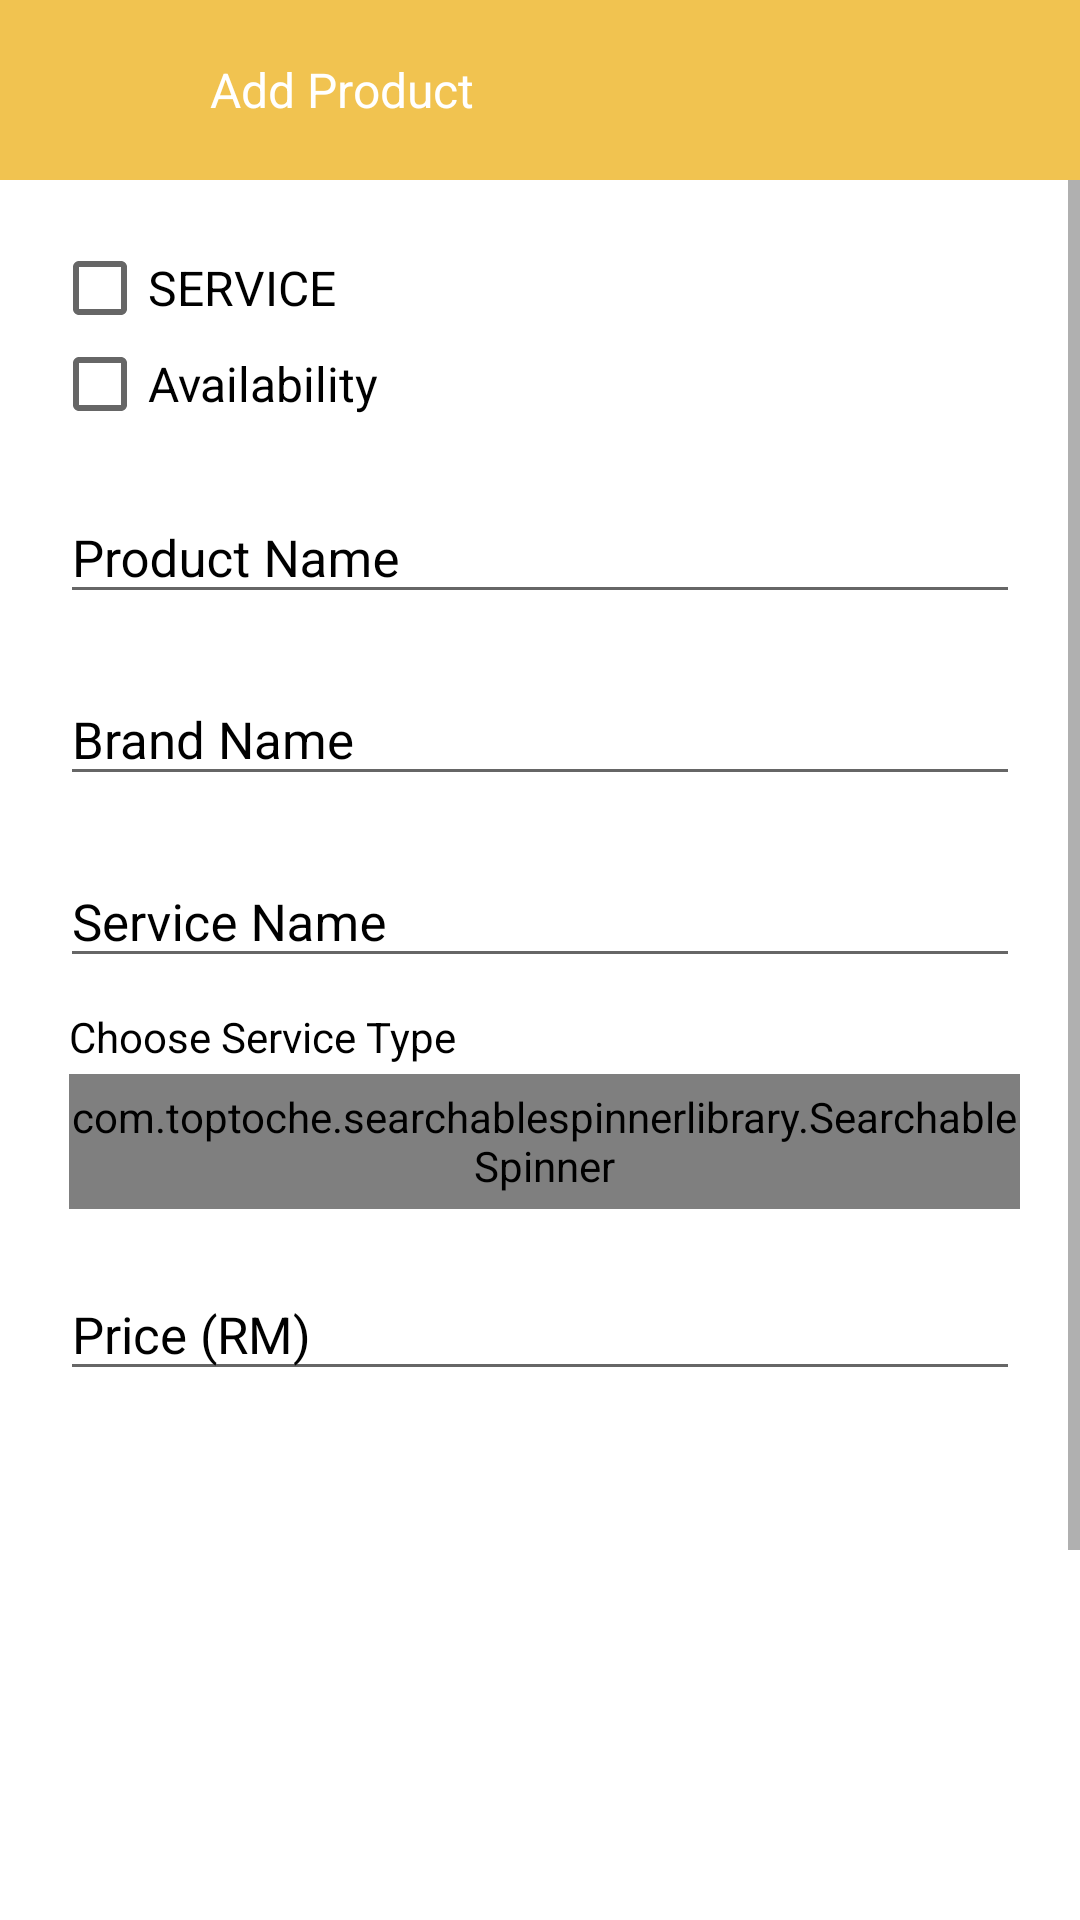

Produce the Android XML layout that renders to this screen, including the resource entries it uses.
<!-- AndroidManifest.xml: application theme AppTheme -->
<!-- res/layout/activity_add_product.xml -->
<?xml version="1.0" encoding="utf-8"?>
<LinearLayout xmlns:android="http://schemas.android.com/apk/res/android"
    xmlns:app="http://schemas.android.com/apk/res-auto"
    xmlns:tools="http://schemas.android.com/tools"
    android:layout_width="match_parent"
    android:layout_height="match_parent"
    android:background="@android:color/white"
    android:orientation="vertical"
    android:focusable="true"
    android:focusableInTouchMode="true">

    <LinearLayout
        android:id="@+id/linear_no_internet"
        android:layout_width="match_parent"
        android:layout_height="30dp"
        android:background="@android:color/holo_red_dark"
        android:orientation="vertical"
        android:visibility="gone">

        <TextView
            android:id="@+id/textView19"
            android:layout_width="match_parent"
            android:layout_height="match_parent"
            android:gravity="center"
            android:text="No Internet Connection"
            android:textColor="@android:color/white"
            android:textSize="14dp" />
    </LinearLayout>

    <LinearLayout
        android:id="@+id/linear_header"
        android:layout_width="match_parent"
        android:layout_height="60dp"
        android:background="@color/colorPrimaryDark"
        android:orientation="vertical">

        <LinearLayout
            android:layout_width="match_parent"
            android:layout_height="match_parent"
            android:gravity="center_vertical"
            android:orientation="horizontal">



            <ImageView
                android:id="@+id/imageView_back"
                android:layout_width="30dp"
                android:layout_height="30dp"
                android:layout_marginLeft="10dp"
                app:srcCompat="@drawable/icon_back"
                tools:ignore="VectorDrawableCompat" />

            <TextView
                android:id="@+id/textView_header"
                android:layout_width="match_parent"
                android:layout_height="match_parent"
                android:layout_marginLeft="30dp"
                android:gravity="center_vertical"
                android:text="Add Product"
                android:textColor="@android:color/white"
                android:textSize="16dp" />
        </LinearLayout>
    </LinearLayout>

    <LinearLayout
        android:id="@+id/linear_content"
        android:layout_width="match_parent"
        android:layout_height="match_parent"
        android:background="@android:color/white"
        android:orientation="vertical">

        <ScrollView
            android:layout_width="match_parent"
            android:layout_height="match_parent">

            <LinearLayout
                android:layout_margin="20dp"
                android:layout_width="match_parent"
                android:layout_height="wrap_content"
                android:orientation="vertical">

                <LinearLayout
                    android:layout_width="match_parent"
                    android:layout_height="wrap_content"
                    android:orientation="vertical">

                    <CheckBox
                        android:layout_marginLeft="-3dp"
                        android:textSize="16dp"
                        android:textColor="@android:color/black"
                        android:id="@+id/checkBox"
                        android:layout_width="match_parent"
                        android:layout_height="wrap_content"
                        android:text="SERVICE" />

                    <CheckBox
                        android:id="@+id/checkBox_avaibility"
                        android:layout_width="match_parent"
                        android:layout_height="wrap_content"
                        android:layout_marginLeft="-3dp"
                        android:text="Availability"
                        android:textColor="@android:color/black"
                        android:textSize="16dp" />
                </LinearLayout>

                <LinearLayout
                    android:layout_marginTop="10dp"
                    android:id="@+id/linear_product"
                    android:layout_width="match_parent"
                    android:layout_height="match_parent"
                    android:orientation="vertical">

                    <com.google.android.material.textfield.TextInputLayout
                        android:layout_width="match_parent"
                        android:layout_height="match_parent"
                        android:backgroundTint="#000000"
                        android:textColorHint="#000000">

                        <com.google.android.material.textfield.TextInputEditText
                            android:id="@+id/et_produt_name"
                            android:layout_width="match_parent"
                            android:layout_height="match_parent"
                            android:hint="Product Name"
                            android:inputType="textEmailAddress"
                            android:textSize="17dp" />

                    </com.google.android.material.textfield.TextInputLayout>

                    <com.google.android.material.textfield.TextInputLayout
                        android:layout_marginTop="10dp"
                        android:layout_width="match_parent"
                        android:layout_height="match_parent"
                        android:backgroundTint="#000000"
                        android:textColorHint="#000000">

                        <com.google.android.material.textfield.TextInputEditText
                            android:id="@+id/et_brand"
                            android:layout_width="match_parent"
                            android:layout_height="match_parent"
                            android:hint="Brand Name"
                            android:inputType="textEmailAddress"
                            android:textSize="17dp" />

                    </com.google.android.material.textfield.TextInputLayout>
                </LinearLayout>

                <LinearLayout
                    android:id="@+id/linear_service"
                    android:layout_width="match_parent"
                    android:layout_height="match_parent"
                    android:orientation="vertical">

                    <com.google.android.material.textfield.TextInputLayout
                        android:layout_marginTop="10dp"
                        android:layout_width="match_parent"
                        android:layout_height="match_parent"
                        android:backgroundTint="#000000"
                        android:textColorHint="#000000">

                        <com.google.android.material.textfield.TextInputEditText
                            android:id="@+id/et_service_name"
                            android:layout_width="match_parent"
                            android:layout_height="match_parent"
                            android:hint="Service Name"
                            android:inputType="textEmailAddress"
                            android:textSize="17dp" />

                    </com.google.android.material.textfield.TextInputLayout>


                </LinearLayout>

                <LinearLayout
                    android:layout_marginTop="10dp"
                    android:layout_width="match_parent"
                    android:layout_height="match_parent"
                    android:orientation="vertical">

                    <TextView
                        android:id="@+id/textView10"
                        android:layout_width="match_parent"
                        android:layout_height="wrap_content"
                        android:layout_marginLeft="3dp"
                        android:layout_marginBottom="3dp"
                        android:text="Choose Service Type"
                        android:textColor="@android:color/black"
                        android:textSize="14dp">

                    </TextView>

                    <com.toptoche.searchablespinnerlibrary.SearchableSpinner
                        android:id="@+id/spinner_service_type"
                        android:layout_width="match_parent"
                        android:layout_height="45dp"
                        android:layout_marginLeft="3dp"
                        android:background="@drawable/custom_spinner_state_background"
                        android:spinnerMode="dropdown" />
                </LinearLayout>

                <LinearLayout
                    android:layout_marginTop="10dp"
                    android:layout_width="match_parent"
                    android:layout_height="match_parent"
                    android:orientation="vertical">

                    <com.google.android.material.textfield.TextInputLayout
                        android:layout_width="match_parent"
                        android:layout_height="match_parent"
                        android:backgroundTint="#000000"
                        android:textColorHint="#000000">

                        <com.google.android.material.textfield.TextInputEditText
                            android:id="@+id/et_price"
                            android:layout_width="match_parent"
                            android:layout_height="match_parent"
                            android:hint="Price (RM)"
                            android:inputType="textEmailAddress"
                            android:textSize="17dp" />

                    </com.google.android.material.textfield.TextInputLayout>
                </LinearLayout>

                <LinearLayout
                    android:layout_width="match_parent"
                    android:layout_height="200dp"
                    android:layout_marginTop="15dp"
                    android:orientation="vertical">

                    <ImageView
                        android:id="@+id/imageView_product_image"
                        android:layout_width="match_parent"
                        android:layout_height="match_parent"
                        app:srcCompat="@drawable/no_image_bplaz" />
                </LinearLayout>

                <LinearLayout
                    android:layout_marginTop="20dp"
                    android:layout_width="match_parent"
                    android:layout_height="match_parent"
                    android:layout_marginBottom="50dp"
                    android:orientation="vertical">

                    <Button
                        android:id="@+id/button_edit"
                        android:layout_width="match_parent"
                        android:layout_height="wrap_content"
                        android:background="@drawable/custom_button_login"
                        android:text="Save"
                        android:textAllCaps="false"
                        android:textColor="@android:color/white"
                        android:textSize="14dp" />
                </LinearLayout>
            </LinearLayout>
        </ScrollView>
    </LinearLayout>
</LinearLayout>
<!-- resources referenced by this layout -->
<resources>
  <color name="colorPrimaryDark">#F1C350</color>
  <!-- drawable custom_button_login (drawable) -->
  <?xml version="1.0" encoding="utf-8"?>
  <selector xmlns:android="http://schemas.android.com/apk/res/android">
      <item android:state_pressed="false"><shape>
          <gradient android:angle="270" android:endColor="@color/colorPrimaryDark" android:startColor="@color/colorPrimaryDark" />
          <corners android:radius="10dp"/>
      </shape></item>
      <item android:state_pressed="true"><shape>
          <gradient android:angle="270" android:endColor="#996C05" android:startColor="#996C05" />
          <corners android:radius="10dp"/>
      </shape></item>
  </selector>
  <!-- drawable custom_spinner_state_background (drawable) -->
  <?xml version="1.0" encoding="utf-8" ?>
  <selector xmlns:android="http://schemas.android.com/apk/res/android">
  
      <item>
          <layer-list>
              <item>
                  <shape>
                      <corners android:radius="5dp"/>
                      <stroke android:width="1dp" android:color="@color/colorLinegray" />
                      <padding android:bottom="3dp" android:left="3dp" android:right="3dp" android:top="3dp" />
                  </shape>
              </item>
              
              <item android:width="10dp"  android:right="5dp" android:gravity="right" android:start="100dp">
                  <bitmap android:src="@drawable/icon_selected_down" android:gravity="right"/>
              </item>
          </layer-list>
      </item>
  
  </selector>
  <style name="AppTheme" parent="Theme.AppCompat.Light.NoActionBar">
          <item name="colorPrimary">@color/colorPrimary</item>
          <item name="colorPrimaryDark">@color/colorPrimaryDark</item>
          <item name="colorAccent">@color/colorAccent</item>
      </style>
  <color name="colorLinegray">#E6E6E6</color>
  <!-- drawable icon_selected_down: png bitmap (drawable, 264 bytes) -->
  <color name="colorPrimary">#FDBA12</color>
  <color name="colorAccent">#555555</color>
</resources>
